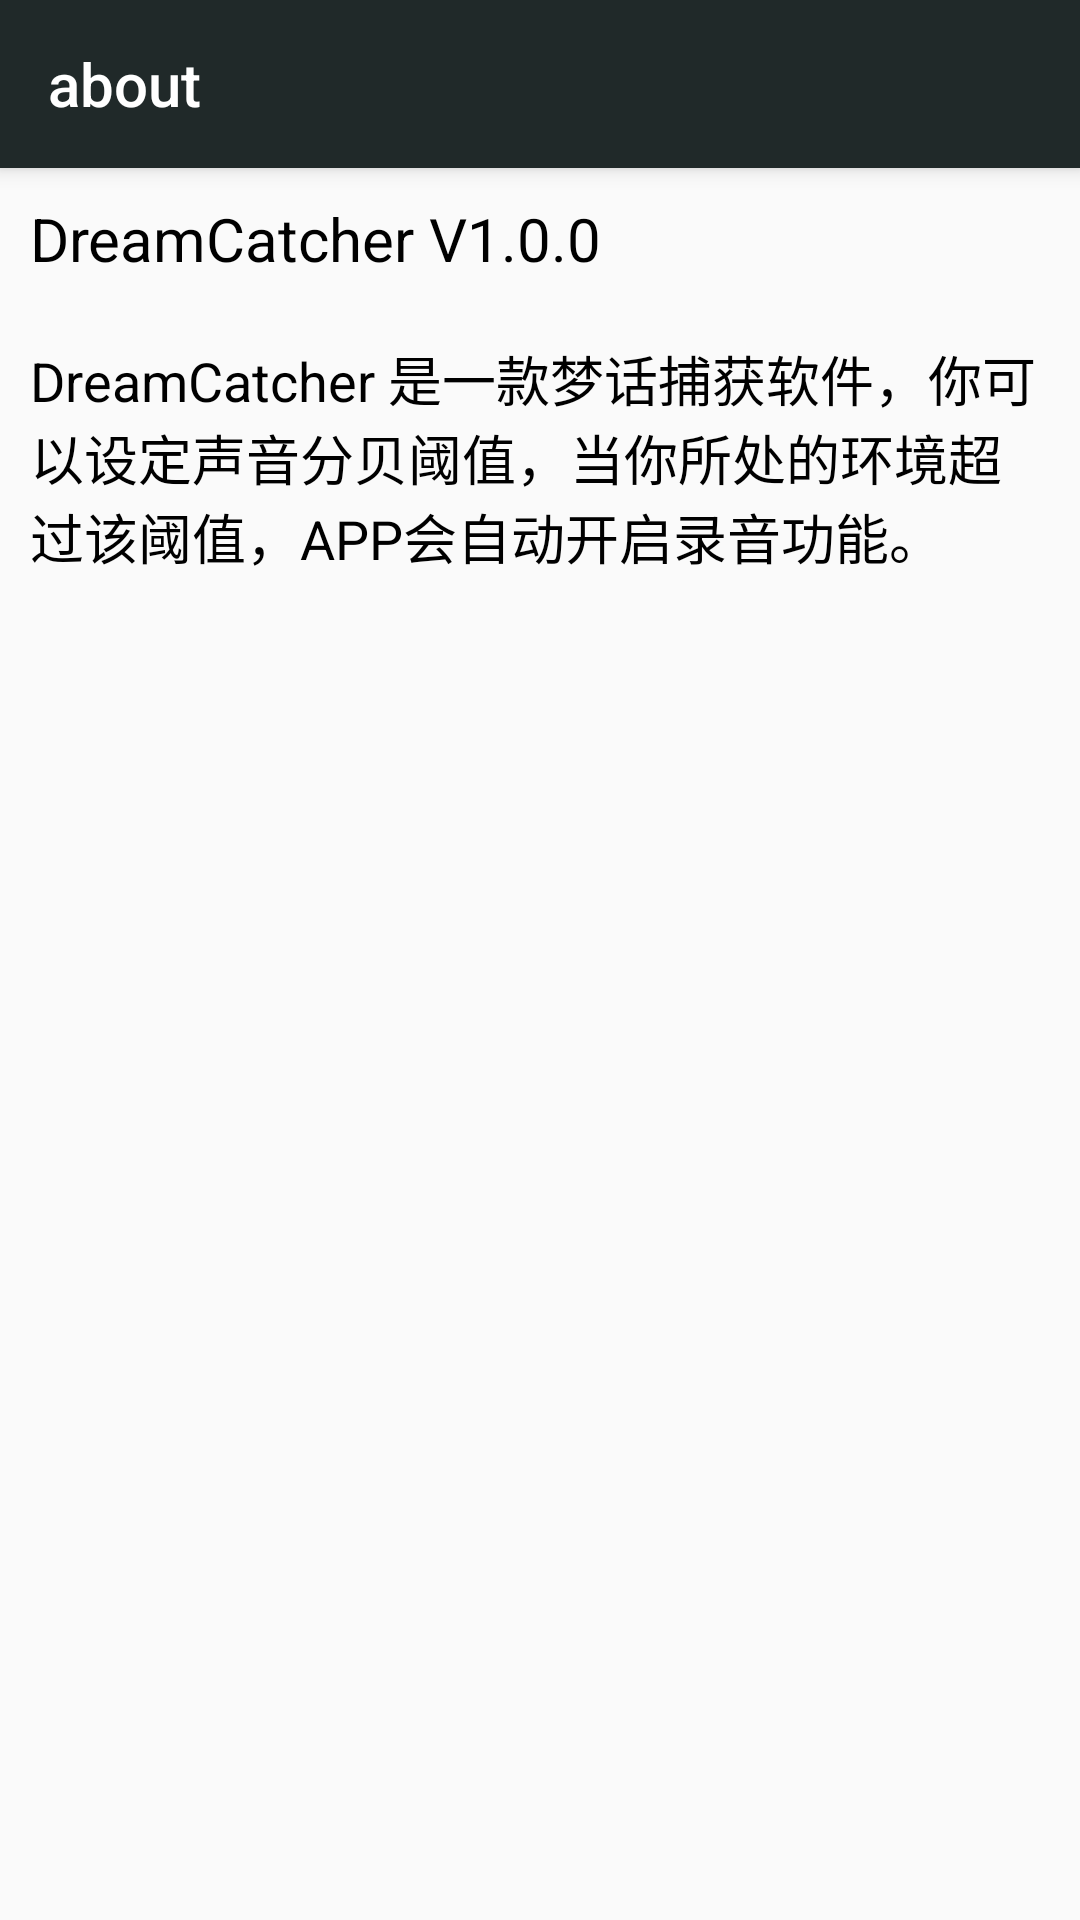

Write the Android layout XML for this screen, with the resource values it uses.
<!-- AndroidManifest.xml: application theme AppTheme.NoActionBar -->
<!-- res/layout/activity_about.xml -->
<?xml version="1.0" encoding="utf-8"?>
<androidx.coordinatorlayout.widget.CoordinatorLayout xmlns:android="http://schemas.android.com/apk/res/android"
    xmlns:app="http://schemas.android.com/apk/res-auto"
    xmlns:tools="http://schemas.android.com/tools"
    android:layout_width="match_parent"
    android:layout_height="match_parent"
    app:layout_behavior="@string/appbar_scrolling_view_behavior"

    tools:context="ywq.ares.dreamcatcher.ui.activity.AboutActivity">

    <com.google.android.material.appbar.AppBarLayout
        android:layout_width="match_parent"
        android:layout_height="wrap_content"
        android:theme="@style/AppTheme.AppBarOverlay">

        <androidx.appcompat.widget.Toolbar
            android:id="@+id/toolbar"
            app:title="@string/title_about"
            android:layout_width="match_parent"
            android:layout_height="?attr/actionBarSize"
            android:background="?attr/colorPrimary"
            app:popupTheme="@style/AppTheme.PopupOverlay" />

    </com.google.android.material.appbar.AppBarLayout>


    <LinearLayout
        app:layout_behavior="@string/appbar_scrolling_view_behavior"
        android:orientation="vertical"
        android:padding="10dp"
        android:layout_width="match_parent"
        android:layout_height="wrap_content">

        <TextView
            android:textColor="#000000"
            android:text="DreamCatcher V1.0.0"
            android:textSize="20sp"
            android:layout_width="match_parent"
            android:layout_height="wrap_content" />

        <TextView
            android:layout_marginTop="20dp"
            android:id="@+id/tvDesc"
            android:textColor="#000000"
            android:text="DreamCatcher 是一款梦话捕获软件，你可以设定声音分贝阈值，当你所处的环境超过该阈值，APP会自动开启录音功能。"
            android:textSize="18sp"
            android:layout_width="match_parent"
            android:layout_height="wrap_content" />


    </LinearLayout>



</androidx.coordinatorlayout.widget.CoordinatorLayout>
<!-- resources referenced by this layout -->
<resources>
  <string name="title_about">about</string>
  <style name="AppTheme.AppBarOverlay" parent="ThemeOverlay.AppCompat.Dark.ActionBar" />
  <style name="AppTheme.PopupOverlay" parent="ThemeOverlay.AppCompat.Light" />
  <style name="AppTheme.NoActionBar">
          <item name="windowActionBar">true</item>
          <item name="windowNoTitle">true</item>
      </style>
</resources>
